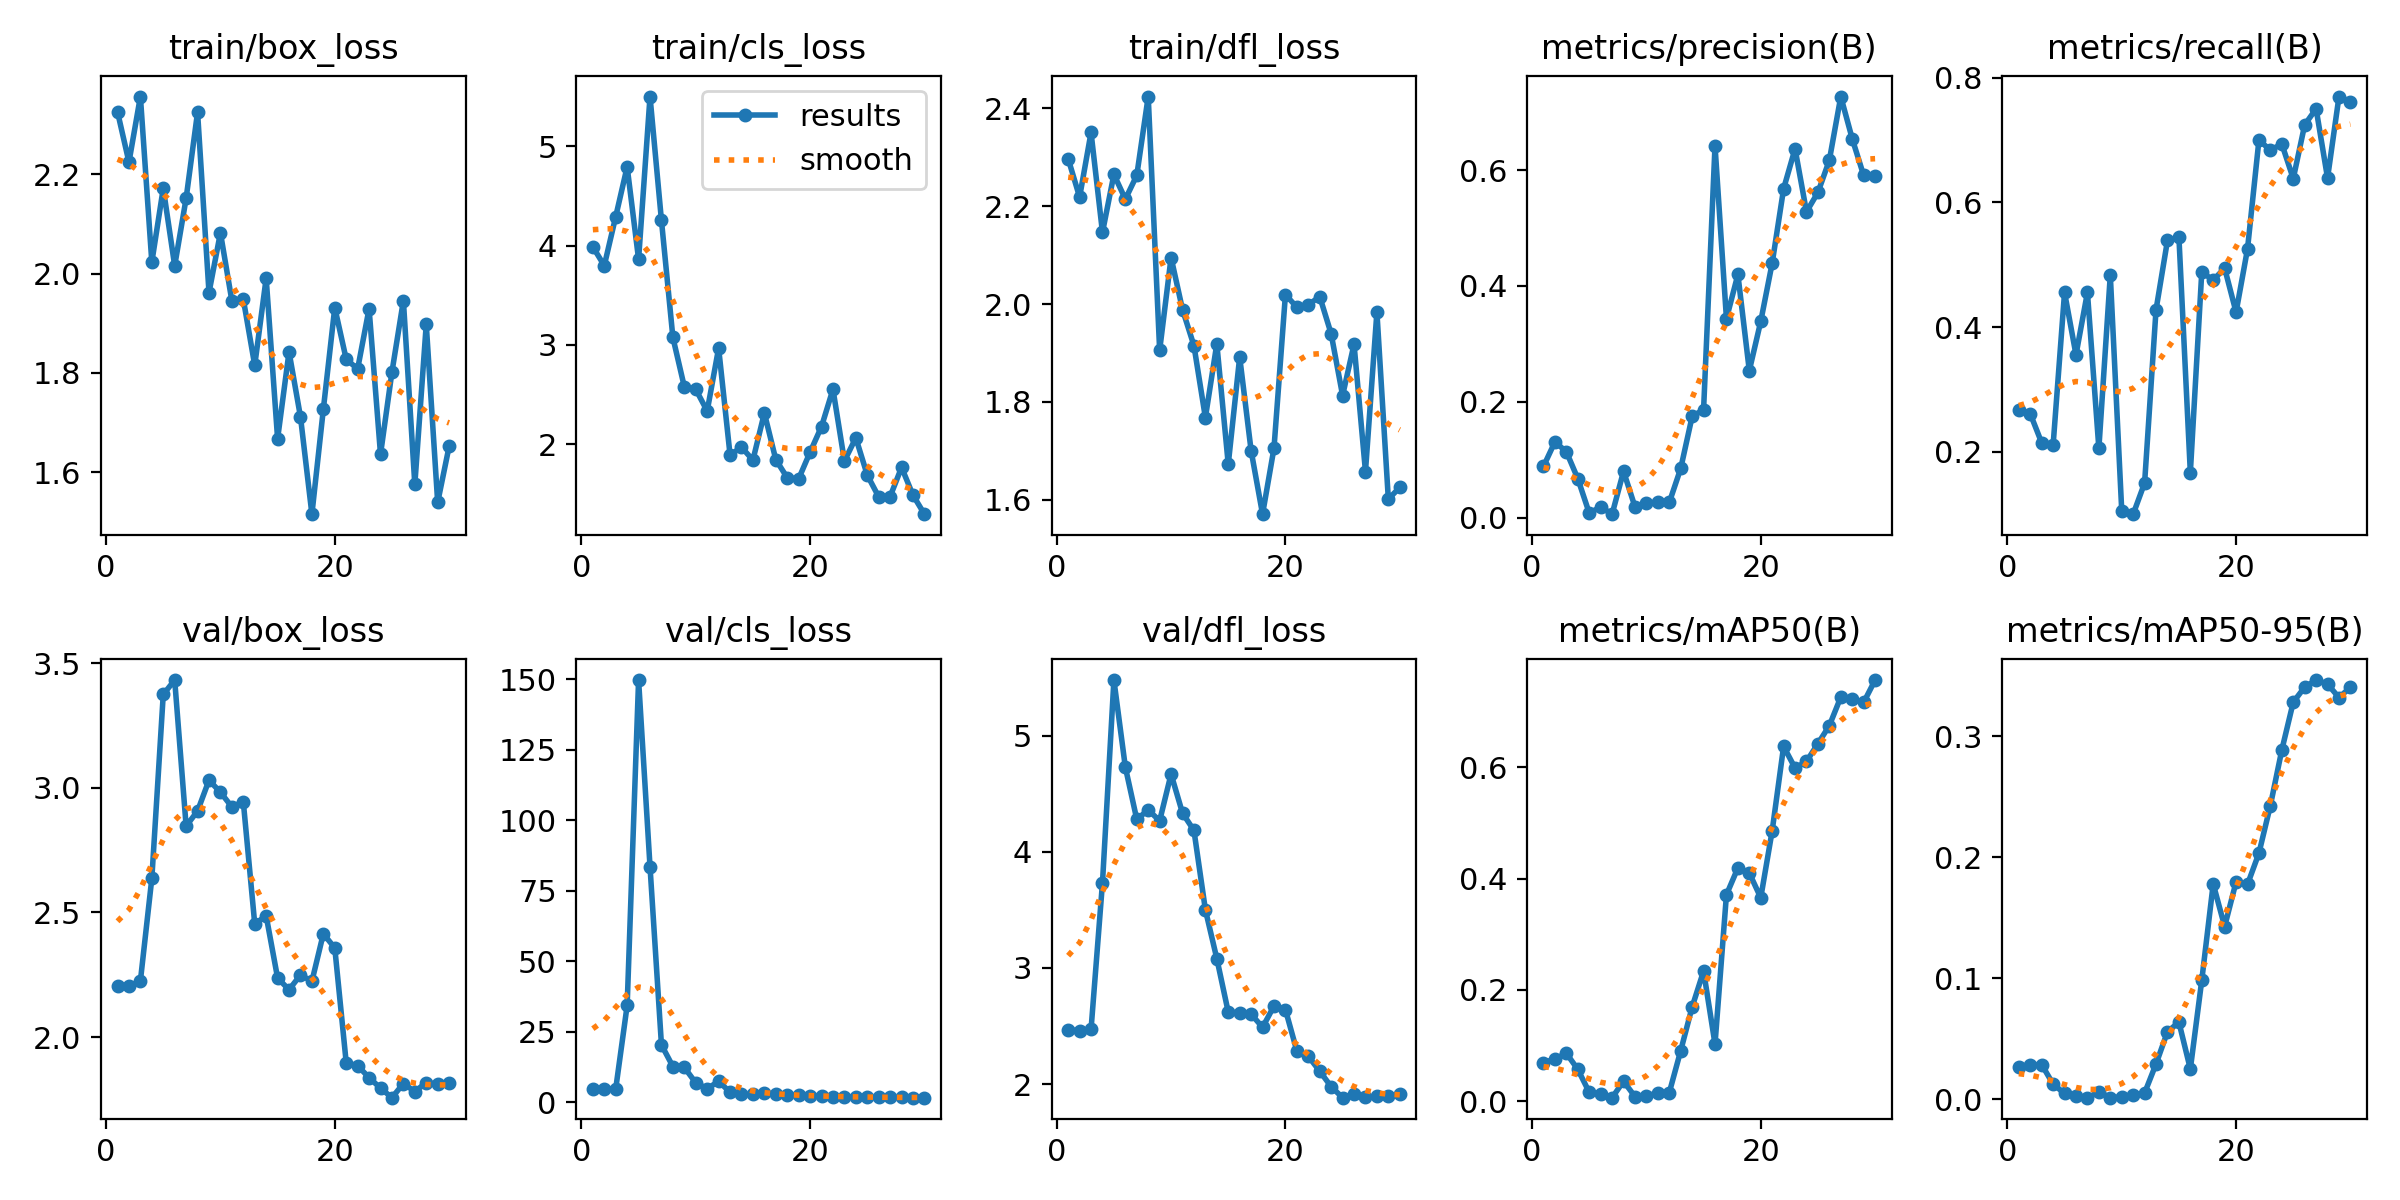

The file beside this chart, header and first rows:
epoch, time, train/box_loss, train/cls_loss, train/dfl_loss, metrics/precision(B), metrics/recall(B), metrics/mAP50(B), metrics/mAP50-95(B), val/box_loss, val/cls_loss, val/dfl_loss, lr/pg0, lr/pg1, lr/pg2
1, 2.959, 2.326, 3.988, 2.297, 0.08852, 0.2667, 0.06977, 0.02651, 2.204, 4.804, 2.467, 0.0004445, 0.0004445, 0.0004445
2, 4.201, 2.225, 3.799, 2.219, 0.1308, 0.2611, 0.07602, 0.02817, 2.203, 4.799, 2.46, 0.0009672, 0.0009672, 0.0009672
3, 5.064, 2.357, 4.292, 2.351, 0.1137, 0.2144, 0.08644, 0.02861, 2.225, 4.733, 2.47, 0.001453, 0.001453, 0.001453
4, 5.999, 2.023, 4.794, 2.147, 0.06738, 0.2111, 0.05758, 0.01251, 2.636, 34.35, 3.733, 0.001502, 0.001502, 0.001502
5, 6.852, 2.172, 3.863, 2.265, 0.00787, 0.4556, 0.0165, 0.00475, 3.374, 149.8, 5.478, 0.001447, 0.001447, 0.001447
6, 7.652, 2.016, 5.502, 2.214, 0.01838, 0.3556, 0.01349, 0.00292, 3.432, 83.55, 4.728, 0.001392, 0.001392, 0.001392
7, 8.573, 2.152, 4.254, 2.263, 0.00597, 0.4556, 0.00676, 0.0013, 2.846, 20.34, 4.279, 0.001337, 0.001337, 0.001337
8, 9.403, 2.325, 3.074, 2.424, 0.08002, 0.2056, 0.03621, 0.0059, 2.906, 12.68, 4.36, 0.001282, 0.001282, 0.001282
9, 10.25, 1.962, 2.578, 1.905, 0.01869, 0.4833, 0.00871, 0.00144, 3.03, 12.37, 4.266, 0.001227, 0.001227, 0.001227
10, 11.17, 2.082, 2.552, 2.095, 0.02457, 0.1056, 0.00922, 0.00183, 2.982, 6.896, 4.669, 0.001172, 0.001172, 0.001172
11, 11.98, 1.945, 2.333, 1.989, 0.02687, 0.1, 0.01589, 0.00351, 2.923, 4.805, 4.333, 0.001117, 0.001117, 0.001117
12, 12.81, 1.949, 2.967, 1.915, 0.02613, 0.15, 0.01577, 0.00516, 2.943, 7.436, 4.184, 0.001062, 0.001062, 0.001062
13, 13.7, 1.815, 1.891, 1.768, 0.08486, 0.4278, 0.09109, 0.02914, 2.454, 3.559, 3.5, 0.001007, 0.001007, 0.001007
14, 14.56, 1.991, 1.969, 1.919, 0.1747, 0.5389, 0.1695, 0.0557, 2.486, 2.811, 3.08, 0.0009519, 0.0009519, 0.0009519
15, 15.47, 1.667, 1.839, 1.673, 0.1863, 0.5444, 0.2339, 0.0637, 2.237, 2.755, 2.619, 0.0008968, 0.0008968, 0.0008968
16, 16.29, 1.842, 2.313, 1.892, 0.6421, 0.1667, 0.1029, 0.02496, 2.19, 3.359, 2.612, 0.0008418, 0.0008418, 0.0008418
17, 17.14, 1.711, 1.844, 1.7, 0.3434, 0.4882, 0.3709, 0.0983, 2.249, 2.759, 2.602, 0.0007868, 0.0007868, 0.0007868
18, 18.06, 1.515, 1.662, 1.571, 0.4198, 0.4753, 0.419, 0.1779, 2.224, 2.464, 2.489, 0.0007318, 0.0007318, 0.0007318
19, 18.91, 1.727, 1.651, 1.706, 0.2537, 0.4944, 0.4099, 0.1426, 2.414, 2.509, 2.672, 0.0006768, 0.0006768, 0.0006768
20, 19.75, 1.931, 1.92, 2.019, 0.3388, 0.4239, 0.3655, 0.1795, 2.357, 2.367, 2.641, 0.0006218, 0.0006218, 0.0006218
21, 21.61, 1.827, 2.177, 1.994, 0.4395, 0.5253, 0.4857, 0.1775, 1.897, 2.082, 2.285, 0.0005668, 0.0005668, 0.0005668
22, 22.42, 1.808, 2.553, 1.998, 0.5679, 0.7, 0.6371, 0.2033, 1.885, 1.948, 2.239, 0.0005118, 0.0005118, 0.0005118
23, 23.27, 1.929, 1.831, 2.015, 0.6369, 0.6835, 0.5982, 0.2426, 1.837, 1.865, 2.111, 0.0004568, 0.0004568, 0.0004568
24, 24.16, 1.636, 2.063, 1.939, 0.528, 0.6937, 0.6101, 0.2885, 1.795, 1.875, 1.978, 0.0004017, 0.0004017, 0.0004017
25, 25.07, 1.802, 1.688, 1.813, 0.5615, 0.638, 0.642, 0.3279, 1.757, 1.795, 1.883, 0.0003467, 0.0003467, 0.0003467
26, 25.89, 1.946, 1.469, 1.918, 0.6171, 0.7243, 0.6744, 0.3404, 1.813, 1.696, 1.914, 0.0002917, 0.0002917, 0.0002917
27, 26.75, 1.575, 1.472, 1.658, 0.727, 0.75, 0.7255, 0.3462, 1.782, 1.739, 1.886, 0.0002367, 0.0002367, 0.0002367
28, 27.58, 1.898, 1.766, 1.984, 0.6541, 0.6389, 0.7221, 0.3428, 1.817, 1.696, 1.893, 0.0001817, 0.0001817, 0.0001817
29, 28.45, 1.539, 1.485, 1.601, 0.5908, 0.7696, 0.716, 0.3318, 1.811, 1.626, 1.899, 0.0001267, 0.0001267, 0.0001267
30, 29.25, 1.652, 1.294, 1.625, 0.5892, 0.7613, 0.7561, 0.3402, 1.816, 1.632, 1.911, 7.1681e-05, 7.1681e-05, 7.1681e-05
